Photos from the image-classification dataset "LabVirtualPlant" in the GitHub repository jsjnrxx2001/LabVirtualPlant. Its 7 classes are: batol gourd healthy, cashew healthy, corn healthy, lemon healthy, papaya healthy, tomato healthy, zucchini healthy.

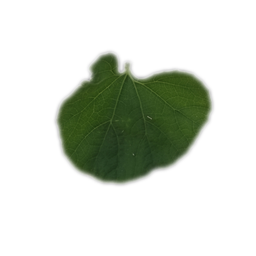
Label: batol gourd healthy

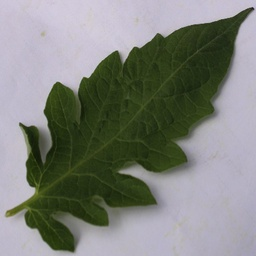
Label: tomato healthy

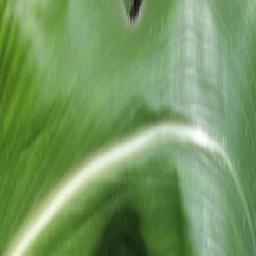
Label: corn healthy

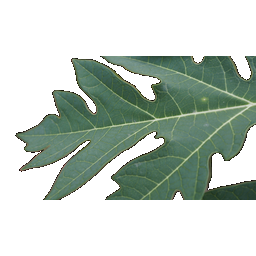
Label: papaya healthy

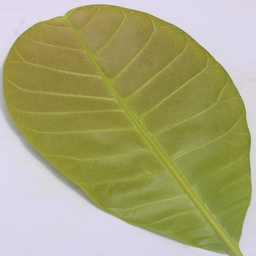
Label: cashew healthy

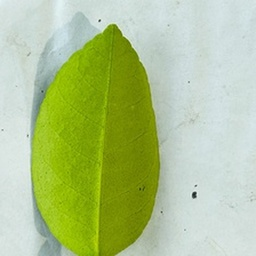
Label: lemon healthy
